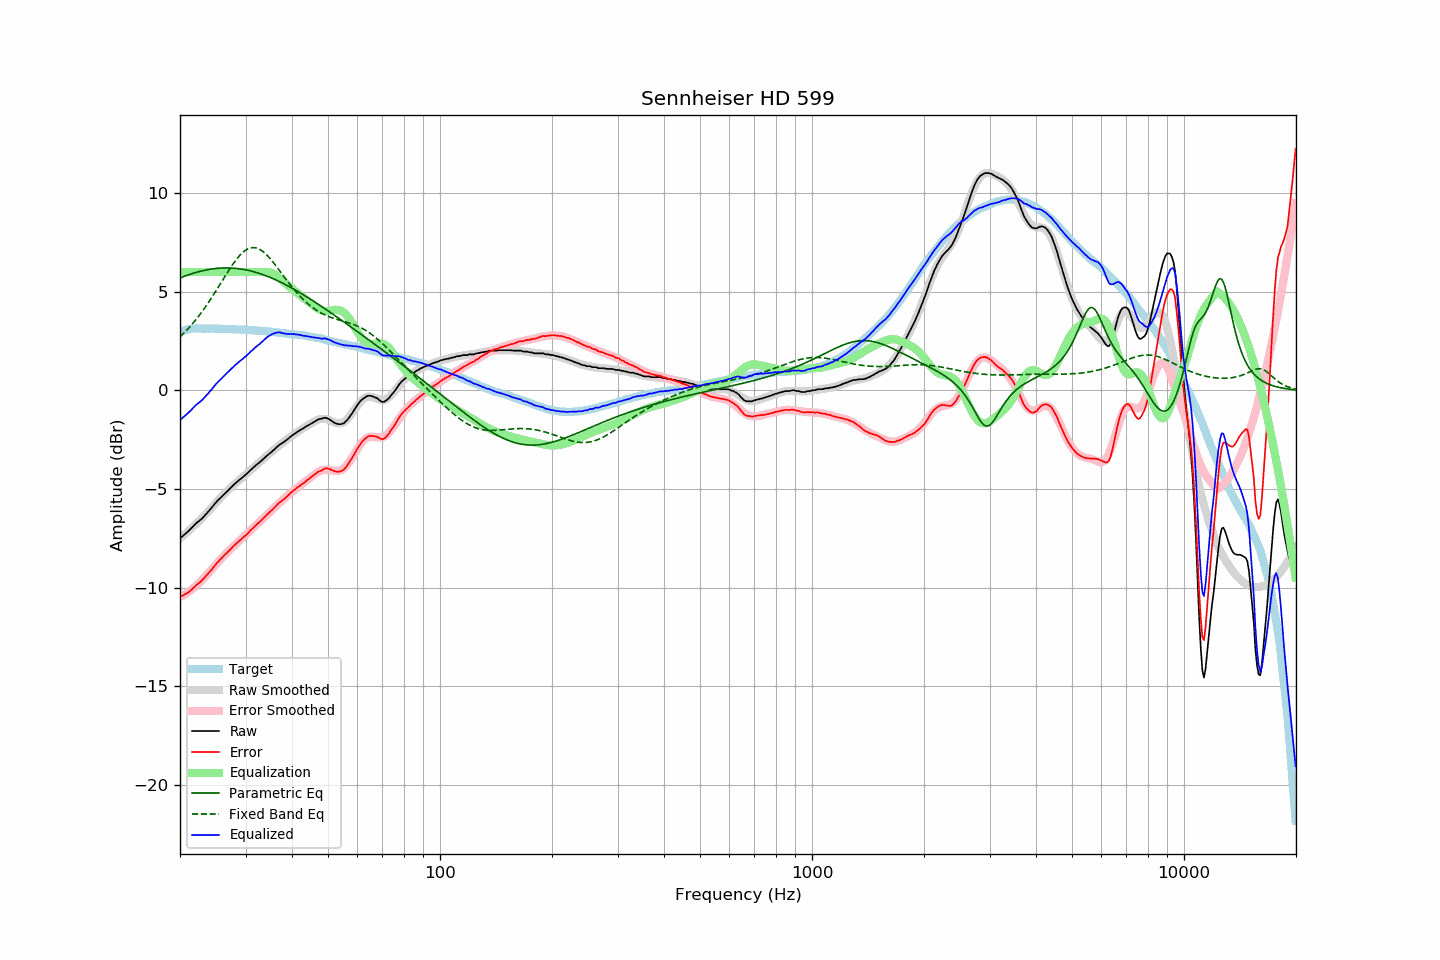

Values plotted in this chart, from the file beside it:
frequency, raw, error, smoothed, error_smoothed, equalization, parametric_eq, fixed_band_eq, equalized_raw, equalized_smoothed, target
20.00, -7.50, -10.47, -7.49, -10.48, 6.00, 5.70, 2.71, -1.50, -1.49, 2.97
20.20, -7.43, -10.43, -7.43, -10.43, 6.00, 5.73, 2.79, -1.43, -1.43, 3.00
20.40, -7.36, -10.39, -7.36, -10.39, 6.00, 5.77, 2.87, -1.36, -1.36, 3.03
20.61, -7.29, -10.34, -7.29, -10.34, 6.00, 5.80, 2.95, -1.29, -1.29, 3.04
20.81, -7.22, -10.30, -7.22, -10.28, 6.00, 5.83, 3.04, -1.22, -1.22, 3.08
21.02, -7.15, -10.26, -7.15, -10.23, 6.00, 5.85, 3.12, -1.15, -1.15, 3.10
21.23, -7.07, -10.19, -7.07, -10.17, 6.00, 5.88, 3.21, -1.07, -1.07, 3.11
21.44, -6.99, -10.11, -7.00, -10.11, 6.00, 5.91, 3.31, -0.99, -1.00, 3.12
21.66, -6.90, -10.04, -6.92, -10.04, 6.00, 5.93, 3.40, -0.90, -0.92, 3.13
21.87, -6.82, -9.95, -6.85, -9.98, 6.00, 5.96, 3.50, -0.82, -0.85, 3.13
22.09, -6.74, -9.88, -6.77, -9.90, 6.00, 5.98, 3.60, -0.74, -0.77, 3.14
22.31, -6.67, -9.81, -6.69, -9.83, 6.00, 6.00, 3.70, -0.67, -0.69, 3.14
22.54, -6.61, -9.76, -6.61, -9.75, 6.00, 6.03, 3.81, -0.61, -0.61, 3.14
22.76, -6.54, -9.68, -6.53, -9.67, 6.00, 6.05, 3.91, -0.54, -0.53, 3.14
22.99, -6.47, -9.60, -6.45, -9.59, 6.00, 6.07, 4.02, -0.47, -0.45, 3.13
23.22, -6.38, -9.51, -6.36, -9.50, 6.00, 6.08, 4.14, -0.38, -0.36, 3.13
23.45, -6.29, -9.42, -6.27, -9.41, 6.00, 6.10, 4.25, -0.29, -0.27, 3.13
23.69, -6.20, -9.33, -6.19, -9.32, 6.00, 6.12, 4.37, -0.20, -0.19, 3.13
23.92, -6.11, -9.24, -6.10, -9.23, 6.00, 6.13, 4.49, -0.11, -0.10, 3.13
24.16, -6.01, -9.15, -6.01, -9.14, 6.00, 6.14, 4.62, -0.01, -0.01, 3.14
24.40, -5.91, -9.05, -5.92, -9.05, 6.00, 6.16, 4.74, 0.09, 0.08, 3.14
24.65, -5.81, -8.94, -5.82, -8.95, 6.00, 6.17, 4.87, 0.19, 0.18, 3.13
24.89, -5.71, -8.84, -5.73, -8.86, 6.00, 6.18, 5.00, 0.29, 0.27, 3.13
25.14, -5.62, -8.75, -5.64, -8.77, 6.00, 6.19, 5.13, 0.38, 0.36, 3.13
25.39, -5.54, -8.67, -5.55, -8.67, 6.00, 6.19, 5.26, 0.46, 0.45, 3.13
25.65, -5.45, -8.58, -5.46, -8.58, 6.00, 6.20, 5.39, 0.55, 0.54, 3.13
25.91, -5.37, -8.49, -5.37, -8.50, 6.00, 6.20, 5.52, 0.63, 0.63, 3.12
26.16, -5.29, -8.41, -5.29, -8.41, 6.00, 6.21, 5.65, 0.71, 0.71, 3.12
26.43, -5.21, -8.33, -5.20, -8.32, 6.00, 6.21, 5.78, 0.79, 0.80, 3.12
26.69, -5.13, -8.25, -5.12, -8.24, 6.00, 6.21, 5.91, 0.87, 0.88, 3.11
26.96, -5.05, -8.17, -5.05, -8.16, 6.00, 6.21, 6.04, 0.95, 0.95, 3.11
27.23, -4.97, -8.09, -4.97, -8.08, 6.00, 6.20, 6.17, 1.03, 1.03, 3.11
27.50, -4.89, -8.00, -4.90, -8.00, 6.00, 6.20, 6.29, 1.11, 1.10, 3.11
27.77, -4.81, -7.91, -4.82, -7.93, 6.00, 6.20, 6.41, 1.19, 1.18, 3.10
28.05, -4.74, -7.84, -4.75, -7.85, 6.00, 6.19, 6.52, 1.26, 1.25, 3.10
28.33, -4.67, -7.76, -4.68, -7.77, 6.00, 6.18, 6.63, 1.33, 1.32, 3.09
28.62, -4.60, -7.69, -4.61, -7.70, 6.00, 6.17, 6.73, 1.40, 1.39, 3.09
28.90, -4.53, -7.62, -4.54, -7.62, 6.00, 6.16, 6.83, 1.47, 1.46, 3.09
29.19, -4.47, -7.55, -4.46, -7.55, 6.00, 6.15, 6.91, 1.53, 1.54, 3.08
29.48, -4.40, -7.49, -4.39, -7.47, 6.00, 6.14, 6.99, 1.60, 1.61, 3.09
29.78, -4.33, -7.41, -4.32, -7.40, 6.00, 6.12, 7.06, 1.67, 1.68, 3.08
30.08, -4.26, -7.34, -4.25, -7.32, 6.00, 6.11, 7.12, 1.74, 1.75, 3.07
30.38, -4.19, -7.26, -4.18, -7.25, 6.00, 6.09, 7.16, 1.81, 1.82, 3.06
30.68, -4.11, -7.17, -4.11, -7.17, 6.00, 6.07, 7.20, 1.89, 1.89, 3.06
30.99, -4.03, -7.08, -4.04, -7.09, 6.00, 6.06, 7.23, 1.97, 1.96, 3.05
31.30, -3.96, -7.01, -3.97, -7.02, 6.00, 6.03, 7.24, 2.04, 2.03, 3.05
31.61, -3.88, -6.93, -3.89, -6.94, 6.00, 6.01, 7.24, 2.12, 2.11, 3.05
31.93, -3.81, -6.85, -3.82, -6.86, 6.00, 5.99, 7.23, 2.19, 2.18, 3.04
32.24, -3.74, -6.77, -3.75, -6.78, 6.00, 5.97, 7.21, 2.26, 2.25, 3.03
32.57, -3.68, -6.71, -3.68, -6.70, 6.00, 5.94, 7.17, 2.32, 2.32, 3.03
32.89, -3.61, -6.63, -3.60, -6.62, 6.00, 5.91, 7.13, 2.39, 2.40, 3.02
33.22, -3.54, -6.55, -3.53, -6.55, 6.00, 5.89, 7.08, 2.46, 2.47, 3.01
33.55, -3.46, -6.47, -3.46, -6.47, 6.00, 5.86, 7.01, 2.54, 2.54, 3.01
33.89, -3.39, -6.39, -3.39, -6.39, 6.00, 5.83, 6.94, 2.61, 2.61, 3.00
34.23, -3.31, -6.31, -3.32, -6.31, 6.00, 5.80, 6.86, 2.69, 2.68, 3.00
34.57, -3.25, -6.24, -3.25, -6.23, 5.99, 5.76, 6.78, 2.74, 2.75, 2.99
34.92, -3.18, -6.16, -3.18, -6.15, 5.98, 5.73, 6.69, 2.79, 2.80, 2.97
35.27, -3.11, -6.08, -3.11, -6.08, 5.95, 5.70, 6.59, 2.84, 2.84, 2.97
35.62, -3.04, -6.00, -3.04, -6.00, 5.92, 5.66, 6.49, 2.87, 2.88, 2.96
35.97, -2.97, -5.92, -2.97, -5.92, 5.87, 5.63, 6.39, 2.90, 2.90, 2.95
... 635 more rows
